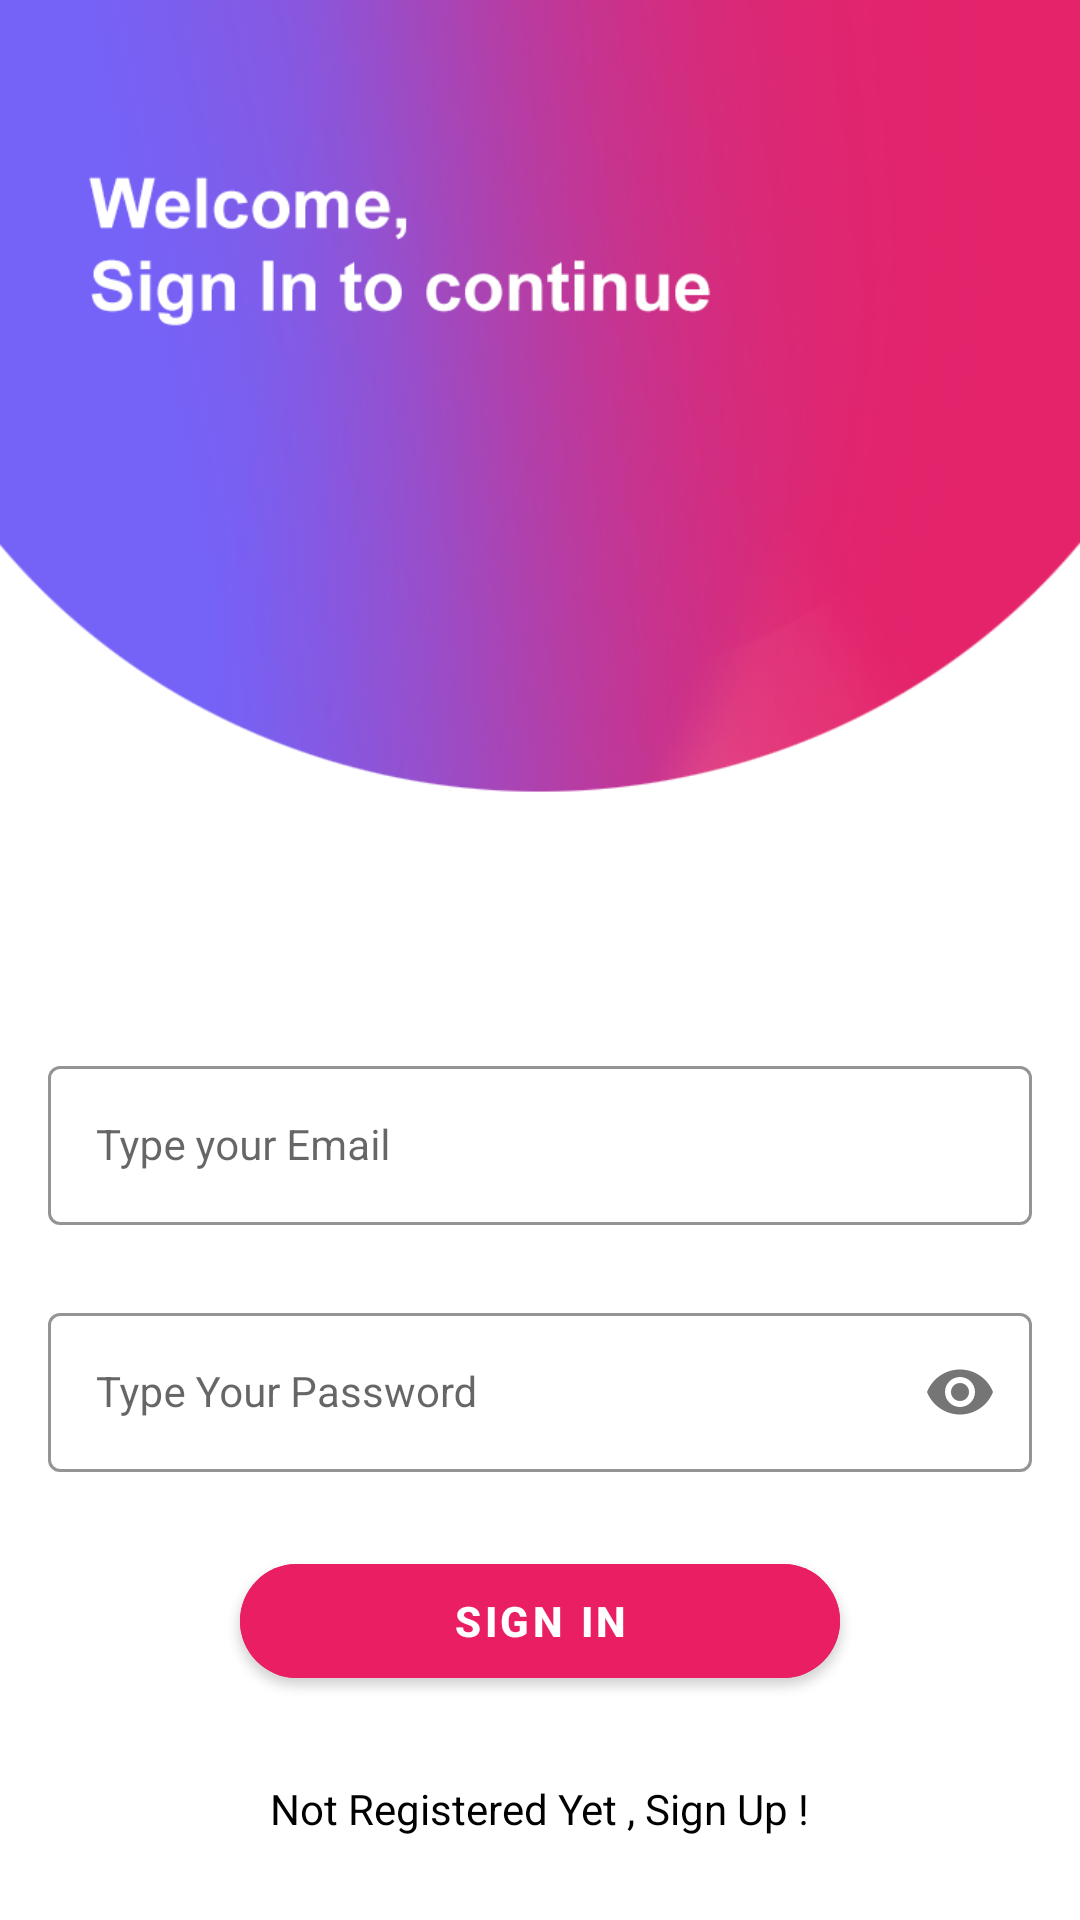

Produce the Android XML layout that renders to this screen, including the resource entries it uses.
<!-- AndroidManifest.xml: application theme Theme.SchoolsGuide -->
<!-- res/layout/activity_sign_in.xml -->
<?xml version="1.0" encoding="utf-8"?>
<androidx.constraintlayout.widget.ConstraintLayout xmlns:android="http://schemas.android.com/apk/res/android"
    xmlns:app="http://schemas.android.com/apk/res-auto"
    xmlns:tools="http://schemas.android.com/tools"
    android:layout_width="match_parent"
    android:layout_height="match_parent"
    android:background="@drawable/signin_screen"
    tools:context=".SignInActivity">


    <com.google.android.material.textfield.TextInputLayout
        android:id="@+id/emailLayout"
        style="@style/LoginTextInputOuterFieldStyle"
        android:layout_width="match_parent"
        android:layout_height="wrap_content"
        android:layout_marginHorizontal="16dp"
        android:layout_marginTop="350dp"
        app:boxStrokeColor="#6C63FF"
        app:hintTextColor="#6C63FF"
        app:layout_constraintEnd_toEndOf="parent"
        app:layout_constraintHorizontal_bias="0.5"
        app:layout_constraintStart_toStartOf="parent"
        app:layout_constraintTop_toTopOf="parent">

        <com.google.android.material.textfield.TextInputEditText
            android:id="@+id/emailEt"
            style="@style/LoginTextInputInnerFieldStyle"
            android:layout_width="match_parent"
            android:layout_height="wrap_content"
            android:hint="Type your Email"
            android:inputType="textEmailAddress" />
    </com.google.android.material.textfield.TextInputLayout>

    <com.google.android.material.textfield.TextInputLayout
        android:id="@+id/passwordLayout"
        style="@style/LoginTextInputOuterFieldStyle"
        android:layout_width="match_parent"
        android:layout_height="wrap_content"
        android:layout_marginHorizontal="16dp"
        android:layout_marginTop="24dp"
        app:boxStrokeColor="#6C63FF"
        app:hintTextColor="#6C63FF"
        app:layout_constraintEnd_toEndOf="parent"
        app:layout_constraintHorizontal_bias="0.5"
        app:layout_constraintStart_toStartOf="parent"
        app:layout_constraintTop_toBottomOf="@id/emailLayout"
        app:passwordToggleEnabled="true">

        <com.google.android.material.textfield.TextInputEditText
            android:id="@+id/passET"
            style="@style/LoginTextInputInnerFieldStyle"
            android:layout_width="match_parent"
            android:layout_height="wrap_content"
            android:hint="Type Your Password"
            android:inputType="textPassword" />
    </com.google.android.material.textfield.TextInputLayout>


    <com.google.android.material.button.MaterialButton
        android:id="@+id/button"
        android:layout_width="200dp"
        android:layout_height="50dp"
        android:layout_marginBottom="50dp"
        android:paddingStart="40dp"
        android:paddingEnd="40dp"
        android:text="SIGN IN"
        android:textAllCaps="false"
        android:textSize="14sp"
        android:textStyle="bold"
        android:backgroundTint="#E91E63"
        app:cornerRadius="20dp"
        app:layout_constraintBottom_toBottomOf="parent"
        app:layout_constraintEnd_toEndOf="parent"
        app:layout_constraintHorizontal_bias="0.5"
        app:layout_constraintStart_toStartOf="parent"
        app:layout_constraintTop_toBottomOf="@+id/passwordLayout" />

    <TextView
        android:id="@+id/textView"
        android:layout_width="wrap_content"
        android:layout_height="wrap_content"
        android:textColor="@color/black"
        android:text="Not Registered Yet , Sign Up !"
        app:layout_constraintBottom_toBottomOf="parent"
        app:layout_constraintEnd_toEndOf="parent"
        app:layout_constraintHorizontal_bias="0.5"
        app:layout_constraintStart_toStartOf="parent"
        app:layout_constraintTop_toBottomOf="@+id/button" />

</androidx.constraintlayout.widget.ConstraintLayout>
<!-- resources referenced by this layout -->
<resources>
  <color name="black">#FF000000</color>
  <!-- drawable signin_screen: png bitmap (drawable, 175619 bytes) -->
  <style name="LoginTextInputInnerFieldStyle" parent="Widget.MaterialComponents.TextInputLayout.OutlinedBox">
          <item name="android:layout_width">match_parent</item>
          <item name="android:layout_height">wrap_content</item>
          <item name="android:textColor">@color/black</item>
          <item name="android:textColorHint">@color/black</item>
          <item name="android:maxLines">1</item>
          <item name="android:textSize">14sp</item>
          <item name="android:singleLine">true</item>
  
          <item name="colorControlNormal">@color/white</item>
      </style>
  <style name="LoginTextInputOuterFieldStyle" parent="Widget.MaterialComponents.TextInputLayout.OutlinedBox">
          <item name="android:layout_width">match_parent</item>
          <item name="android:layout_height">wrap_content</item>
          <item name="android:layout_marginTop">15dp</item>
          <item name="android:layout_marginBottom">15dp</item>
      </style>
  <style name="Theme.SchoolsGuide" parent="Theme.MaterialComponents.DayNight.NoActionBar">
          
          <item name="colorPrimary">@color/purple_500</item>
          <item name="colorPrimaryVariant">@color/purple_700</item>
          <item name="colorOnPrimary">@color/white</item>
          
          <item name="colorSecondary">@color/teal_200</item>
          <item name="colorSecondaryVariant">@color/teal_700</item>
          <item name="colorOnSecondary">@color/black</item>
          
          <item name="android:statusBarColor">#6C63FF</item>
          
      </style>
  <color name="white">#FFFFFFFF</color>
  <color name="purple_500">#FF6200EE</color>
  <color name="purple_700">#FF3700B3</color>
  <color name="teal_200">#FF03DAC5</color>
  <color name="teal_700">#FF018786</color>
</resources>
